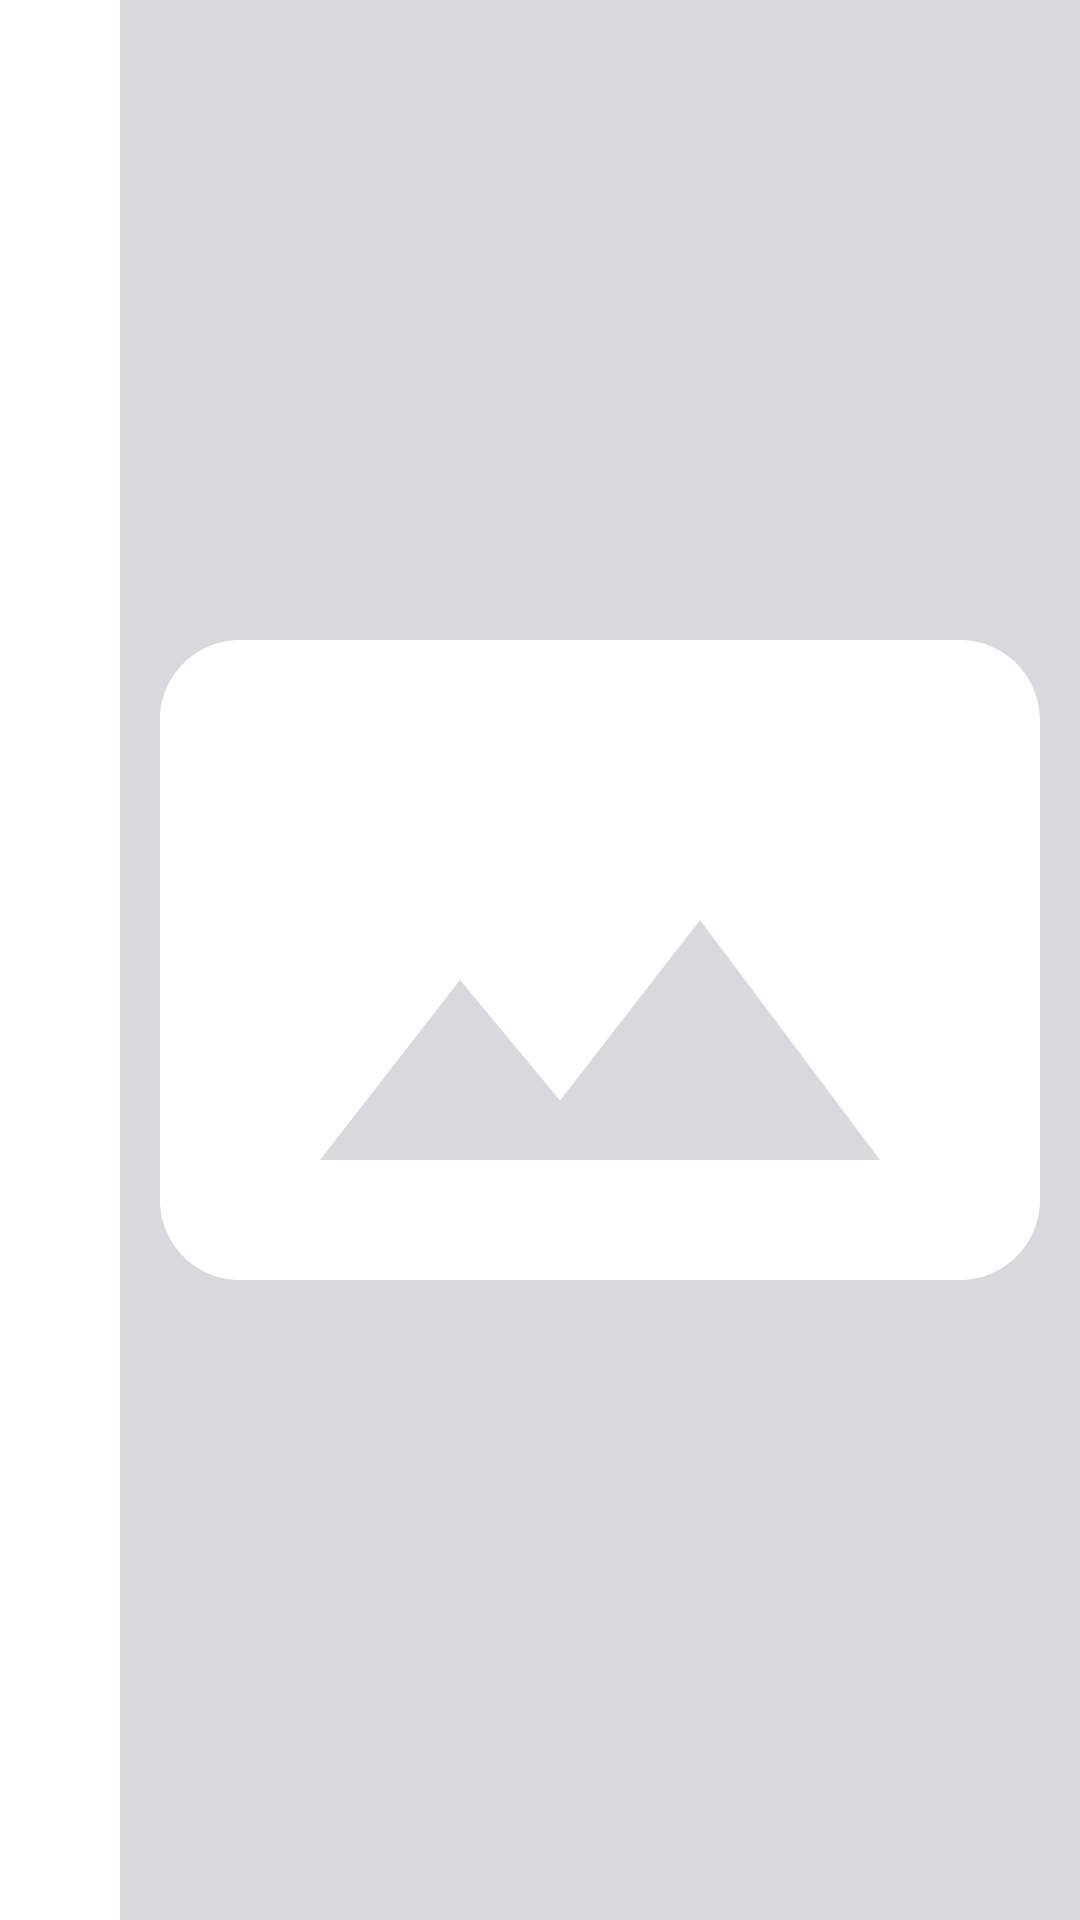

Android layout source for this screen:
<!-- AndroidManifest.xml: application theme Theme.SlideApp -->
<!-- res/layout/holder_image_slide.xml -->
<?xml version="1.0" encoding="utf-8"?>
<layout
    xmlns:android="http://schemas.android.com/apk/res/android"
    xmlns:app="http://schemas.android.com/apk/res-auto"
    xmlns:tools="http://schemas.android.com/tools">

    <data>
        <variable
            name="slideIndex"
            type="Integer" />
    </data>

    <androidx.constraintlayout.widget.ConstraintLayout
        android:layout_width="match_parent"
        android:layout_height="80dp">

        <TextView
            android:id="@+id/tv_holder_number"
            android:layout_width="40dp"
            android:layout_height="0dp"
            android:background="@color/white"
            tools:text="1"
            android:gravity="bottom|end"
            android:textSize="@dimen/big_content_size"
            android:padding="@dimen/space_margin"
            app:layout_constraintStart_toStartOf="parent"
            app:layout_constraintTop_toTopOf="parent"
            app:layout_constraintBottom_toBottomOf="parent"
            android:text="@{String.valueOf(slideIndex)}"/>

        <View
            android:layout_width="0dp"
            android:layout_height="0dp"
            android:background="@color/gray200"
            app:layout_constraintStart_toEndOf="@id/tv_holder_number"
            app:layout_constraintEnd_toEndOf="parent"
            app:layout_constraintTop_toTopOf="parent"
            app:layout_constraintBottom_toBottomOf="parent"/>

        <ImageView
            android:layout_width="0dp"
            android:layout_height="0dp"
            android:src="@drawable/ic_image"
            android:contentDescription="@string/str_image_img_description"
            app:layout_constraintStart_toEndOf="@id/tv_holder_number"
            app:layout_constraintEnd_toEndOf="parent"
            app:layout_constraintTop_toTopOf="parent"
            app:layout_constraintBottom_toBottomOf="parent"/>

    </androidx.constraintlayout.widget.ConstraintLayout>

</layout>
<!-- resources referenced by this layout -->
<resources>
  <color name="gray200">#D8D8DD</color>
  <color name="white">#FFFFFFFF</color>
  <dimen name="big_content_size">22sp</dimen>
  <dimen name="space_margin">5dp</dimen>
  <!-- drawable ic_image (drawable) -->
  <vector android:height="100dp" android:tint="@color/gray400"
      android:viewportHeight="24" android:viewportWidth="24"
      android:width="100dp" xmlns:android="http://schemas.android.com/apk/res/android">
      <path android:fillColor="@android:color/white" android:pathData="M23,18V6c0,-1.1 -0.9,-2 -2,-2H3c-1.1,0 -2,0.9 -2,2v12c0,1.1 0.9,2 2,2h18c1.1,0 2,-0.9 2,-2zM8.5,12.5l2.5,3.01L14.5,11l4.5,6H5l3.5,-4.5z"/>
  </vector>
  <string name="str_image_img_description">For Image Slide</string>
  <style name="Theme.SlideApp" parent="Theme.MaterialComponents.DayNight.DarkActionBar">
          
          <item name="colorPrimary">@color/purple_500</item>
          <item name="colorPrimaryVariant">@color/purple_700</item>
          <item name="colorOnPrimary">@color/white</item>
          
          <item name="colorSecondary">@color/teal_200</item>
          <item name="colorSecondaryVariant">@color/teal_700</item>
          <item name="colorOnSecondary">@color/black</item>
          
          <item name="android:statusBarColor">?attr/colorPrimaryVariant</item>
          
      </style>
  <color name="purple_500">#FF6200EE</color>
  <color name="purple_700">#FF3700B3</color>
  <color name="teal_200">#FF03DAC5</color>
  <color name="teal_700">#FF018786</color>
  <color name="black">#FF000000</color>
</resources>
